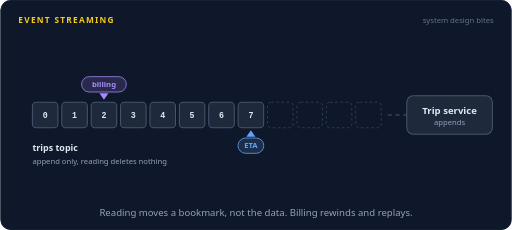
t = 0.00 s
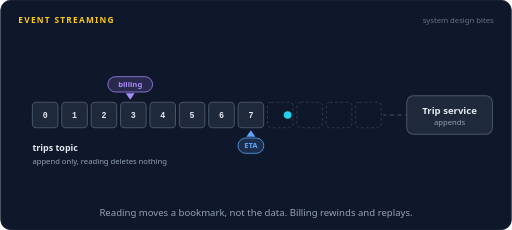
t = 1.74 s
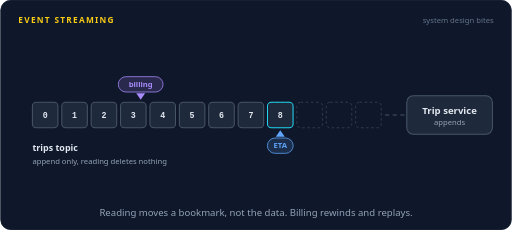
t = 3.35 s
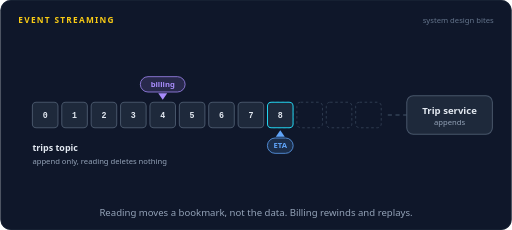
t = 5.00 s
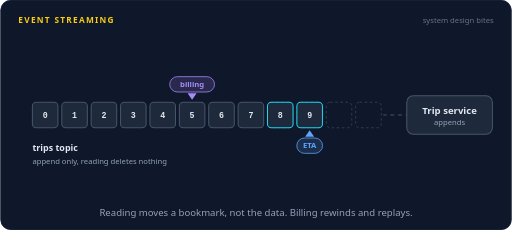
t = 6.68 s
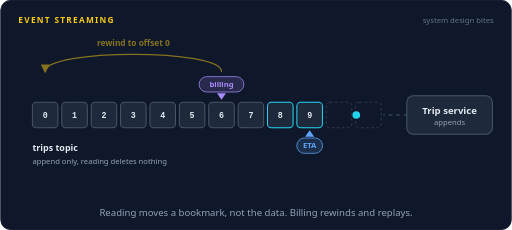
t = 7.92 s

The animated SVG that drew these frames (rendered in a browser with its animation timeline set to each time). Animation: 21 SMIL elements (animate=15,animateMotion=4,animateTransform=2); frames cover the first 7.92 s, repeats indefinitely.

<svg xmlns="http://www.w3.org/2000/svg" width="800" height="360" viewBox="0 0 800 360" role="img" aria-labelledby="title desc"><title id="title">Event streaming</title><desc id="desc">A trip service appends numbered events to the end of a log. Two consumer groups, billing and ETA, each keep their own offset pointer and move through the same events at different speeds. Billing then rewinds its pointer to offset 0 and replays history while ETA carries on.</desc><rect width="800" height="360" rx="16" fill="#0f172a"/><rect x="0.5" y="0.5" width="799" height="359" rx="16" fill="none" stroke="#1e293b"/><text x="28" y="36" font-family="system-ui,-apple-system,'Segoe UI',Roboto,Helvetica,Arial,sans-serif" font-size="13" font-weight="700" letter-spacing="2" fill="#facc15">EVENT STREAMING</text><text x="772" y="36" font-family="system-ui,-apple-system,'Segoe UI',Roboto,Helvetica,Arial,sans-serif" font-size="12" fill="#64748b" text-anchor="end">system design bites</text><path d="M636,180 L600.0,180" fill="none" stroke="#334155" stroke-width="2" stroke-linecap="round" stroke-linejoin="round" stroke-dasharray="5 7"><animate attributeName="stroke-dashoffset" dur="16s" repeatCount="indefinite" values="0;-192"/></path><rect x="636" y="150" width="134" height="60" rx="10" fill="#1e293b" stroke="#475569" stroke-width="1.6"/><text x="703" y="178" font-family="system-ui,-apple-system,'Segoe UI',Roboto,Helvetica,Arial,sans-serif" font-size="15" font-weight="600" fill="#e2e8f0" text-anchor="middle">Trip service</text><text x="703" y="195" font-family="system-ui,-apple-system,'Segoe UI',Roboto,Helvetica,Arial,sans-serif" font-size="12" font-weight="400" fill="#94a3b8" text-anchor="middle">appends</text><rect x="50.0" y="160" width="40" height="40" rx="6" fill="#1e293b" stroke="#475569" stroke-width="1.6"/><text x="70" y="185" font-family="ui-monospace,SFMono-Regular,Menlo,Consolas,monospace" font-size="13" font-weight="600" fill="#e2e8f0" text-anchor="middle">0</text><rect x="96.0" y="160" width="40" height="40" rx="6" fill="#1e293b" stroke="#475569" stroke-width="1.6"/><text x="116" y="185" font-family="ui-monospace,SFMono-Regular,Menlo,Consolas,monospace" font-size="13" font-weight="600" fill="#e2e8f0" text-anchor="middle">1</text><rect x="142.0" y="160" width="40" height="40" rx="6" fill="#1e293b" stroke="#475569" stroke-width="1.6"/><text x="162" y="185" font-family="ui-monospace,SFMono-Regular,Menlo,Consolas,monospace" font-size="13" font-weight="600" fill="#e2e8f0" text-anchor="middle">2</text><rect x="188.0" y="160" width="40" height="40" rx="6" fill="#1e293b" stroke="#475569" stroke-width="1.6"/><text x="208" y="185" font-family="ui-monospace,SFMono-Regular,Menlo,Consolas,monospace" font-size="13" font-weight="600" fill="#e2e8f0" text-anchor="middle">3</text><rect x="234.0" y="160" width="40" height="40" rx="6" fill="#1e293b" stroke="#475569" stroke-width="1.6"/><text x="254" y="185" font-family="ui-monospace,SFMono-Regular,Menlo,Consolas,monospace" font-size="13" font-weight="600" fill="#e2e8f0" text-anchor="middle">4</text><rect x="280.0" y="160" width="40" height="40" rx="6" fill="#1e293b" stroke="#475569" stroke-width="1.6"/><text x="300" y="185" font-family="ui-monospace,SFMono-Regular,Menlo,Consolas,monospace" font-size="13" font-weight="600" fill="#e2e8f0" text-anchor="middle">5</text><rect x="326.0" y="160" width="40" height="40" rx="6" fill="#1e293b" stroke="#475569" stroke-width="1.6"/><text x="346" y="185" font-family="ui-monospace,SFMono-Regular,Menlo,Consolas,monospace" font-size="13" font-weight="600" fill="#e2e8f0" text-anchor="middle">6</text><rect x="372.0" y="160" width="40" height="40" rx="6" fill="#1e293b" stroke="#475569" stroke-width="1.6"/><text x="392" y="185" font-family="ui-monospace,SFMono-Regular,Menlo,Consolas,monospace" font-size="13" font-weight="600" fill="#e2e8f0" text-anchor="middle">7</text><rect x="418.0" y="160" width="40" height="40" rx="6" fill="none" stroke="#334155" stroke-width="1.4" stroke-dasharray="4 4"/><g opacity="0"><animate attributeName="opacity" dur="16s" repeatCount="indefinite" calcMode="linear" keyTimes="0;0.1125;0.1275;0.935;0.95;1" values="0;0;1;1;0;0"/><rect x="418.0" y="160" width="40" height="40" rx="6" fill="#1e293b" stroke="#22d3ee" stroke-width="1.6"/><text x="438" y="185" font-family="ui-monospace,SFMono-Regular,Menlo,Consolas,monospace" font-size="13" font-weight="600" fill="#e2e8f0" text-anchor="middle">8</text></g><rect x="464.0" y="160" width="40" height="40" rx="6" fill="none" stroke="#334155" stroke-width="1.4" stroke-dasharray="4 4"/><g opacity="0"><animate attributeName="opacity" dur="16s" repeatCount="indefinite" calcMode="linear" keyTimes="0;0.3125;0.3275;0.935;0.95;1" values="0;0;1;1;0;0"/><rect x="464.0" y="160" width="40" height="40" rx="6" fill="#1e293b" stroke="#22d3ee" stroke-width="1.6"/><text x="484" y="185" font-family="ui-monospace,SFMono-Regular,Menlo,Consolas,monospace" font-size="13" font-weight="600" fill="#e2e8f0" text-anchor="middle">9</text></g><rect x="510.0" y="160" width="40" height="40" rx="6" fill="none" stroke="#334155" stroke-width="1.4" stroke-dasharray="4 4"/><g opacity="0"><animate attributeName="opacity" dur="16s" repeatCount="indefinite" calcMode="linear" keyTimes="0;0.5125;0.5275;0.935;0.95;1" values="0;0;1;1;0;0"/><rect x="510.0" y="160" width="40" height="40" rx="6" fill="#1e293b" stroke="#22d3ee" stroke-width="1.6"/><text x="530" y="185" font-family="ui-monospace,SFMono-Regular,Menlo,Consolas,monospace" font-size="13" font-weight="600" fill="#e2e8f0" text-anchor="middle">10</text></g><rect x="556.0" y="160" width="40" height="40" rx="6" fill="none" stroke="#334155" stroke-width="1.4" stroke-dasharray="4 4"/><g opacity="0"><animate attributeName="opacity" dur="16s" repeatCount="indefinite" calcMode="linear" keyTimes="0;0.7125;0.7275;0.935;0.95;1" values="0;0;1;1;0;0"/><rect x="556.0" y="160" width="40" height="40" rx="6" fill="#1e293b" stroke="#22d3ee" stroke-width="1.6"/><text x="576" y="185" font-family="ui-monospace,SFMono-Regular,Menlo,Consolas,monospace" font-size="13" font-weight="600" fill="#e2e8f0" text-anchor="middle">11</text></g><g opacity="0"><animate attributeName="opacity" dur="16s" repeatCount="indefinite" calcMode="linear" keyTimes="0;0.0437;0.0478;0.1085;0.1125;1" values="0;0;1;1;0;0"/><animateMotion dur="16s" repeatCount="indefinite" calcMode="linear" keyPoints="0;0;1;1" keyTimes="0;0.0437;0.1125;1" path="M636,180 L438.0,180"/><circle r="6" fill="#22d3ee"></circle></g><g opacity="0"><animate attributeName="opacity" dur="16s" repeatCount="indefinite" calcMode="linear" keyTimes="0;0.2437;0.2477;0.3085;0.3125;1" values="0;0;1;1;0;0"/><animateMotion dur="16s" repeatCount="indefinite" calcMode="linear" keyPoints="0;0;1;1" keyTimes="0;0.2437;0.3125;1" path="M636,180 L484.0,180"/><circle r="6" fill="#22d3ee"></circle></g><g opacity="0"><animate attributeName="opacity" dur="16s" repeatCount="indefinite" calcMode="linear" keyTimes="0;0.4437;0.4477;0.5085;0.5125;1" values="0;0;1;1;0;0"/><animateMotion dur="16s" repeatCount="indefinite" calcMode="linear" keyPoints="0;0;1;1" keyTimes="0;0.4437;0.5125;1" path="M636,180 L530.0,180"/><circle r="6" fill="#22d3ee"></circle></g><g opacity="0"><animate attributeName="opacity" dur="16s" repeatCount="indefinite" calcMode="linear" keyTimes="0;0.6438;0.6478;0.7085;0.7125;1" values="0;0;1;1;0;0"/><animateMotion dur="16s" repeatCount="indefinite" calcMode="linear" keyPoints="0;0;1;1" keyTimes="0;0.6438;0.7125;1" path="M636,180 L576.0,180"/><circle r="6" fill="#22d3ee"></circle></g><text x="50" y="236" font-family="system-ui,-apple-system,'Segoe UI',Roboto,Helvetica,Arial,sans-serif" font-size="14" font-weight="600" fill="#e2e8f0" text-anchor="start">trips topic</text><text x="50" y="256" font-family="system-ui,-apple-system,'Segoe UI',Roboto,Helvetica,Arial,sans-serif" font-size="12" font-weight="400" fill="#94a3b8" text-anchor="start">append only, reading deletes nothing</text><rect x="47.0" y="157" width="46" height="46" rx="8" fill="none" stroke="#facc15" stroke-width="2.2" opacity="0"><animate attributeName="opacity" dur="16s" repeatCount="indefinite" calcMode="linear" keyTimes="0;0.5563;0.5713;0.6225;0.6375;1" values="0;0;1;1;0;0"/></rect><rect x="93.0" y="157" width="46" height="46" rx="8" fill="none" stroke="#facc15" stroke-width="2.2" opacity="0"><animate attributeName="opacity" dur="16s" repeatCount="indefinite" calcMode="linear" keyTimes="0;0.6375;0.6525;0.7475;0.7625;1" values="0;0;1;1;0;0"/></rect><rect x="139.0" y="157" width="46" height="46" rx="8" fill="none" stroke="#facc15" stroke-width="2.2" opacity="0"><animate attributeName="opacity" dur="16s" repeatCount="indefinite" calcMode="linear" keyTimes="0;0.7625;0.7775;0.8725;0.8875;1" values="0;0;1;1;0;0"/></rect><defs><marker id="arrow1" viewBox="0 0 10 10" refX="8" refY="5" markerWidth="7" markerHeight="7" orient="auto-start-reverse"><path d="M0,0 L10,5 L0,10 z" fill="#facc15"/></marker></defs><g opacity="0"><animate attributeName="opacity" dur="16s" repeatCount="indefinite" calcMode="linear" keyTimes="0;0.4875;0.5025;0.61;0.625;1" values="0;0;1;1;0;0"/><path d="M346.0,112 C346.0,76 70.0,76 70.0,112" fill="none" stroke="#facc15" stroke-width="2" stroke-linecap="round" stroke-linejoin="round" marker-end="url(#arrow1)"></path></g><text x="208" y="72" font-family="system-ui,-apple-system,'Segoe UI',Roboto,Helvetica,Arial,sans-serif" font-size="13" font-weight="600" fill="#facc15" text-anchor="middle" opacity="0">rewind to offset 0<animate attributeName="opacity" dur="16s" repeatCount="indefinite" calcMode="linear" keyTimes="0;0.4875;0.5025;0.61;0.625;1" values="0;0;1;1;0;0"/></text><g><animateTransform type="translate" attributeName="transform" dur="16s" repeatCount="indefinite" calcMode="linear" keyTimes="0;0.075;0.1125;0.2;0.2375;0.325;0.3625;0.425;0.4625;0.5125;0.55;0.625;0.6625;0.75;0.7875;1" values="162,0;162,0;208,0;208,0;254,0;254,0;300,0;300,0;346,0;346,0;70,0;70,0;116,0;116,0;162,0;162,0"/><path d="M-7,146 L7,146 L0,156 z" fill="#a78bfa"/><rect x="-35.04" y="120" width="70.08" height="24" rx="12" fill="#a78bfa" fill-opacity="0.16" stroke="#a78bfa" stroke-width="1.2"/><text x="0" y="136.32" font-family="system-ui,-apple-system,'Segoe UI',Roboto,Helvetica,Arial,sans-serif" font-size="12" font-weight="600" fill="#a78bfa" text-anchor="middle">billing</text></g><g><animateTransform type="translate" attributeName="transform" dur="16s" repeatCount="indefinite" calcMode="linear" keyTimes="0;0.125;0.1625;0.325;0.3625;0.525;0.5625;0.725;0.7625;0.9625;0.9637;1" values="392,0;392,0;438,0;438,0;484,0;484,0;530,0;530,0;576,0;576,0;392,0;392,0"/><g opacity="0"><animate attributeName="opacity" dur="16s" repeatCount="indefinite" calcMode="linear" keyTimes="0;0.935;0.95;0.975;0.9833;1" values="1;1;0;0;1;1"/><path d="M-7,214 L7,214 L0,204 z" fill="#60a5fa"/><rect x="-20.16" y="216" width="40.32" height="24" rx="12" fill="#60a5fa" fill-opacity="0.16" stroke="#60a5fa" stroke-width="1.2"/><text x="0" y="232.32" font-family="system-ui,-apple-system,'Segoe UI',Roboto,Helvetica,Arial,sans-serif" font-size="12" font-weight="600" fill="#60a5fa" text-anchor="middle">ETA</text></g></g><text x="400.0" y="338" font-family="system-ui,-apple-system,'Segoe UI',Roboto,Helvetica,Arial,sans-serif" font-size="15" fill="#94a3b8" text-anchor="middle">Reading moves a bookmark, not the data. Billing rewinds and replays.</text></svg>
